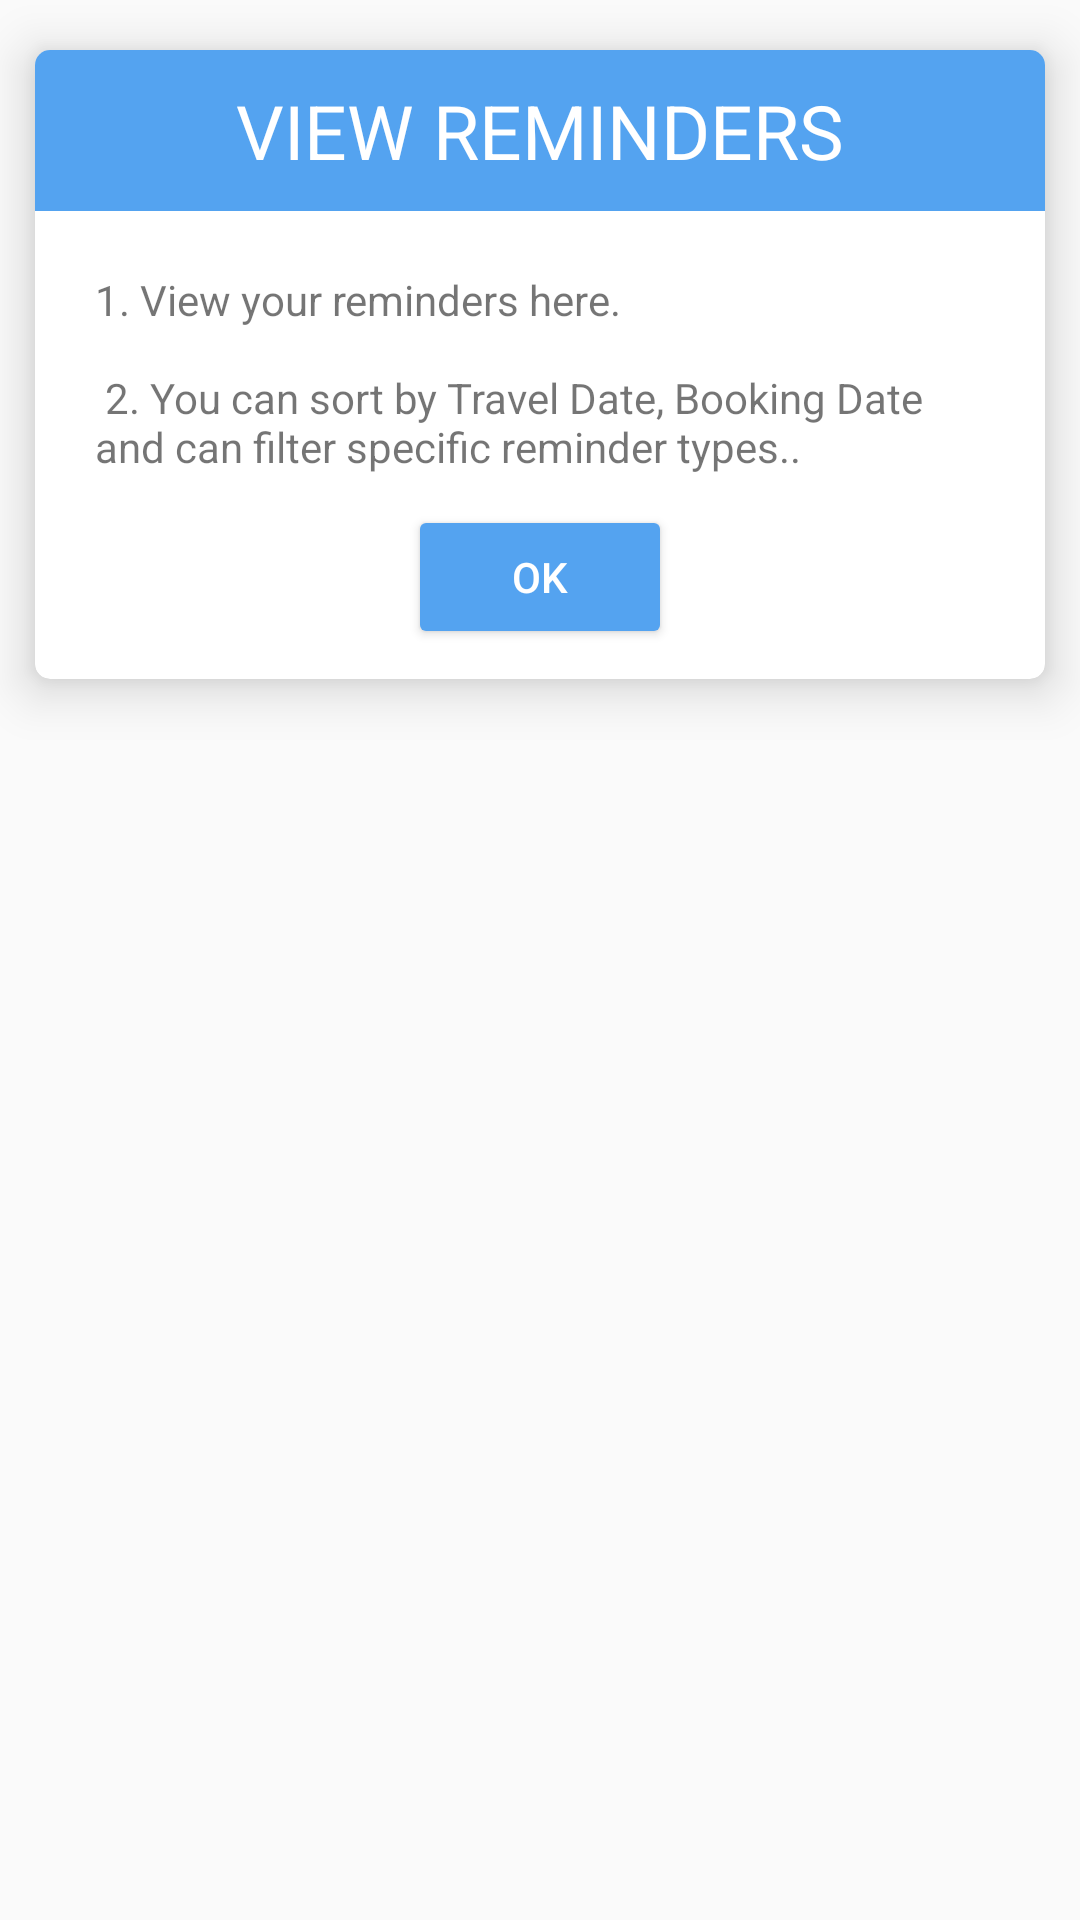

Layout XML and referenced resources for this Android screen:
<!-- AndroidManifest.xml: application theme AppTheme -->
<!-- res/layout/dialog_viewreminders_description.xml -->
<?xml version="1.0" encoding="utf-8"?>
<RelativeLayout xmlns:android="http://schemas.android.com/apk/res/android"
    android:layout_width="wrap_content"
    android:layout_height="wrap_content">

    <androidx.cardview.widget.CardView xmlns:card_view="http://schemas.android.com/apk/res-auto"
        android:id="@+id/card_view1"
        android:layout_width="wrap_content"
        android:layout_height="wrap_content"
        card_view:cardCornerRadius="5dp"
        card_view:cardElevation="10dp"
        card_view:cardPreventCornerOverlap="true"
        card_view:cardUseCompatPadding="true">

        <LinearLayout
            android:layout_width="match_parent"
            android:layout_height="match_parent"
            android:orientation="vertical">

            <TextView
                android:id="@+id/selection_title"
                android:layout_width="match_parent"
                android:layout_height="wrap_content"
                android:background="@color/colorAccent"
                android:textColor="@color/white"
                android:padding="10dp"
                android:text="@string/view_reminder"
                android:textAlignment="center"
                android:textAllCaps="true"
                android:textSize="25sp"
                android:gravity="center_horizontal" />


            <RelativeLayout
                android:layout_width="match_parent"
                android:layout_height="wrap_content"
                android:layout_margin="10dp">

                <TextView
                    android:id="@+id/selection_description"
                    android:layout_width="match_parent"
                    android:layout_height="wrap_content"
                    android:layout_centerHorizontal="true"
                    android:layout_margin="10dp"
                    android:text="@string/view_reminders_description" />

                <Button style="@style/Widget.AppCompat.Button.Colored"
                    android:id="@+id/ok_button"
                    android:layout_width="wrap_content"
                    android:layout_height="wrap_content"
                    android:layout_below="@id/selection_description"
                    android:layout_centerHorizontal="true"
                    android:text="@string/okay" />

            </RelativeLayout>
        </LinearLayout>
    </androidx.cardview.widget.CardView>
</RelativeLayout>
<!-- resources referenced by this layout -->
<resources>
  <color name="colorAccent">#54a3f0</color>
  <color name="white">#ffffff</color>
  <string name="okay">OK</string>
  <string name="view_reminder">View Reminders</string>
  <string name="view_reminders_description">
          1. View your reminders here.\n\n
          2. You can sort by Travel Date, Booking Date and can filter specific reminder types..
      </string>
  <style name="AppTheme" parent="Theme.AppCompat.Light.DarkActionBar">
          
          <item name="colorPrimary">@color/colorAccentMild</item>
          <item name="colorPrimaryDark">@color/colorAccentMild</item>
          <item name="colorAccent">@color/colorAccent</item>
          <item name="android:statusBarColor">#245C93</item>
      </style>
  <color name="colorAccentMild">#519CE4</color>
</resources>
